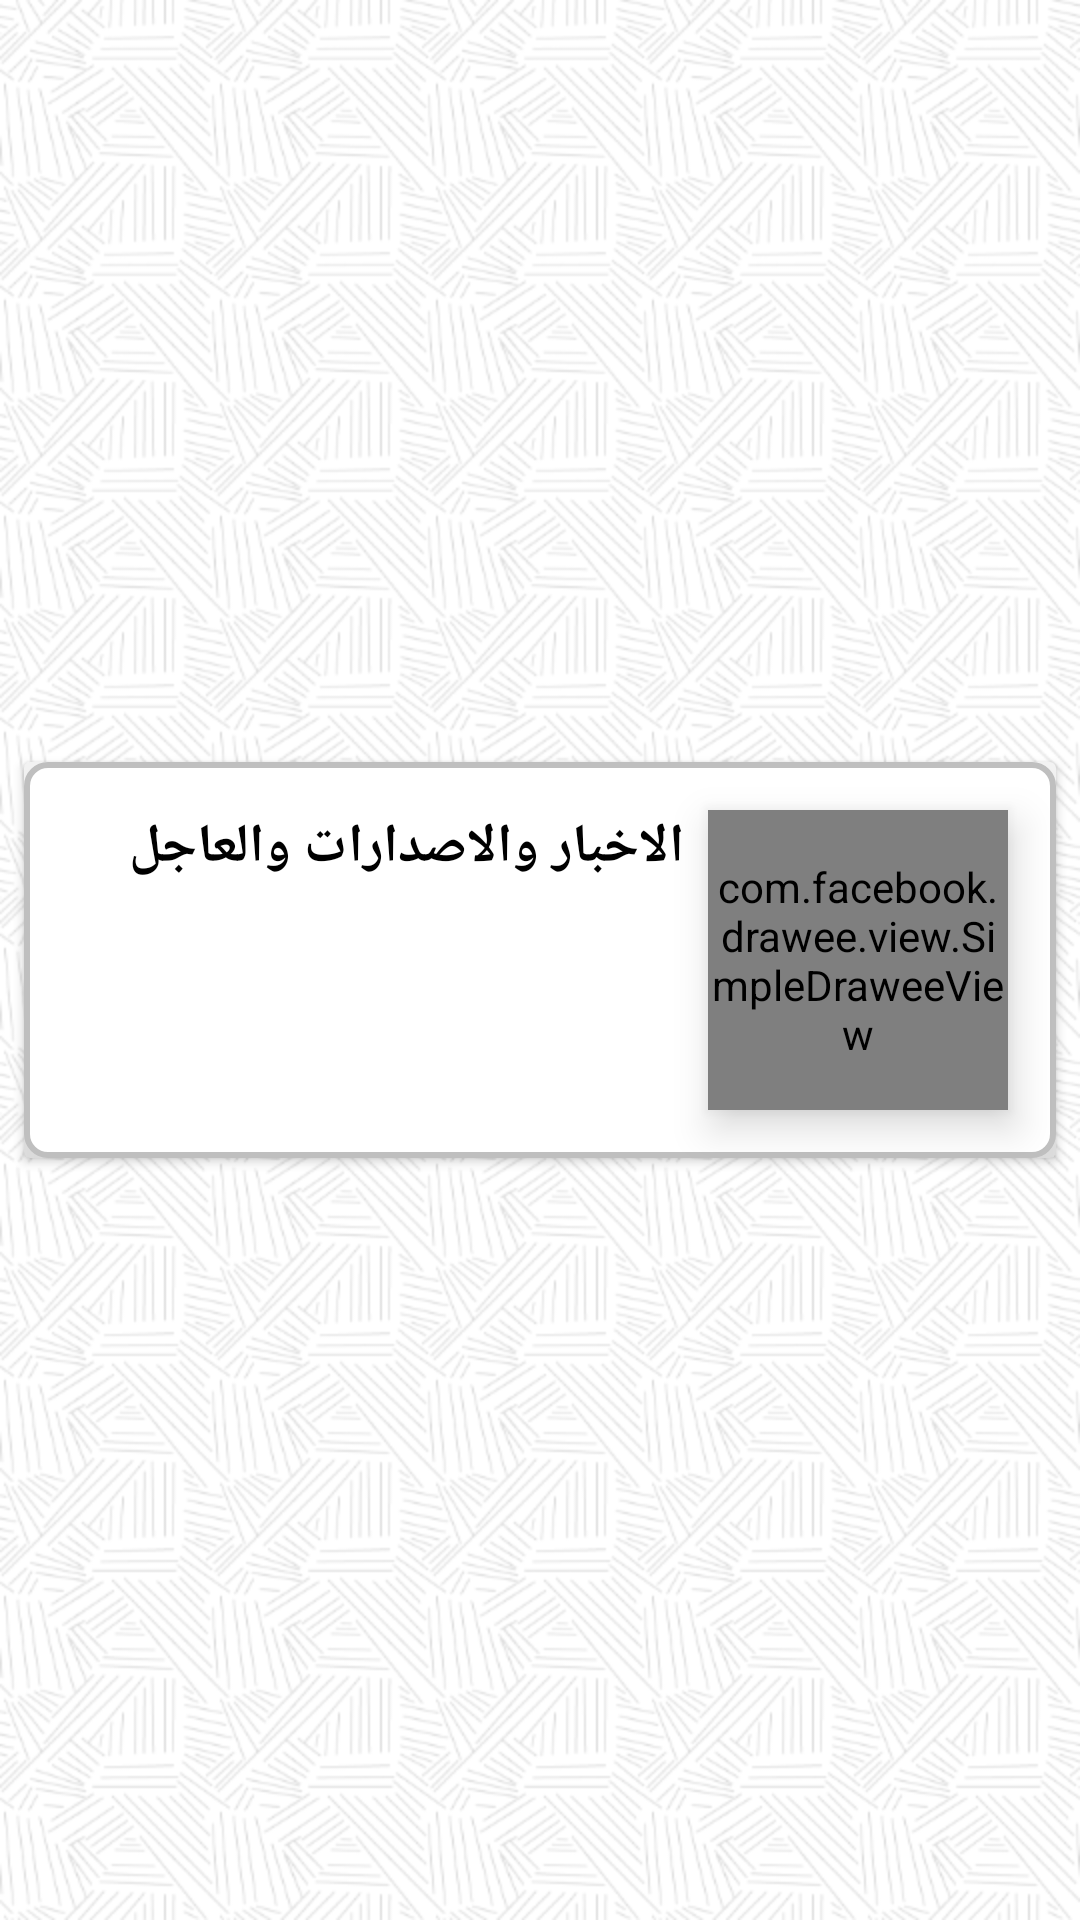

Reconstruct the res/layout file that produces this screen, plus the resources it refers to.
<!-- AndroidManifest.xml: application theme AppTheme -->
<!-- res/layout/news_item.xml -->
<?xml version="1.0" encoding="utf-8"?>
<androidx.constraintlayout.widget.ConstraintLayout xmlns:android="http://schemas.android.com/apk/res/android"
    xmlns:tools="http://schemas.android.com/tools"
    android:layout_width="match_parent"
    android:layout_height="wrap_content"
    android:background="@drawable/back"
    android:orientation="vertical"
    android:elevation="50dp"
    xmlns:app="http://schemas.android.com/apk/res-auto">

    <androidx.cardview.widget.CardView
        android:id="@+id/card_view_news"
        android:layout_width="0dp"
        android:layout_height="wrap_content"
        android:layout_marginLeft="8dp"
        android:layout_marginRight="8dp"
        android:layout_marginBottom="8dp"
        android:layout_marginTop="8dp"

        android:elevation="50dp"

        app:layout_constraintBottom_toBottomOf="parent"
        app:layout_constraintLeft_toLeftOf="parent"
        app:layout_constraintRight_toRightOf="parent"
        app:layout_constraintTop_toTopOf="parent">


        <LinearLayout
            android:layout_width="match_parent"
            android:layout_height="match_parent"
            android:layout_gravity="center"
            android:elevation="50dp"
            android:background="@drawable/img_pic"

            android:orientation="horizontal">

            <TextView
                android:id="@+id/news_title"
                android:layout_width="match_parent"
                android:layout_height="wrap_content"
                android:layout_marginLeft="8dp"
                android:layout_marginTop="16dp"
                android:layout_marginRight="8dp"
                android:layout_weight="1"
                android:text="الاخبار والاصدارات والعاجل"
                android:textColor="@color/black"
                android:textSize="18sp"
                android:textStyle="bold" />

            <com.facebook.drawee.view.SimpleDraweeView
                android:id="@+id/news_image_view"
                android:layout_width="100dp"
                android:layout_height="100dp"
                android:layout_marginTop="16dp"
                android:layout_marginRight="16dp"
                android:layout_marginBottom="16dp"
                android:elevation="8dp"
                app:layout_constraintRight_toRightOf="parent"
                app:layout_constraintTop_toTopOf="parent"
                app:progressBarImage="@drawable/logo"
                app:roundAsCircle="true"
                app:progressBarAutoRotateInterval="1000"
                app:roundingBorderColor="@color/primary"
                app:roundingBorderWidth="1dp" />
        </LinearLayout>
    </androidx.cardview.widget.CardView>



</androidx.constraintlayout.widget.ConstraintLayout>
<!-- resources referenced by this layout -->
<resources>
  <color name="black">#000</color>
  <!-- drawable back: png bitmap (drawable, 159351 bytes) -->
  <!-- drawable img_pic (drawable-hdpi) -->
  <?xml version="1.0" encoding="utf-8"?>
  <selector xmlns:android="http://schemas.android.com/apk/res/android">
  
  
      <item>
  
          <shape android:shape="rectangle" >
              <solid android:color="@color/White"></solid>
              <corners android:radius="7dp"></corners>
  
              <stroke android:color="#bfbfbf" android:width="2dp"></stroke>
              <size android:width="100dp" android:height="70dp"></size>
          </shape>
  
      </item>
  </selector>
  <style name="AppTheme" parent="Theme.MaterialComponents.Light.NoActionBar">
          
          <item name="colorPrimary">@color/colorPrimary</item>
          <item name="colorPrimaryDark">@color/colorPrimaryDark</item>
          <item name="colorAccent">@color/colorAccent</item>
      </style>
  <color name="White">#fff</color>
  <color name="colorPrimary">#00B730</color>
  <color name="colorPrimaryDark">#029829</color>
  <color name="colorAccent">#03DAC5</color>
</resources>
